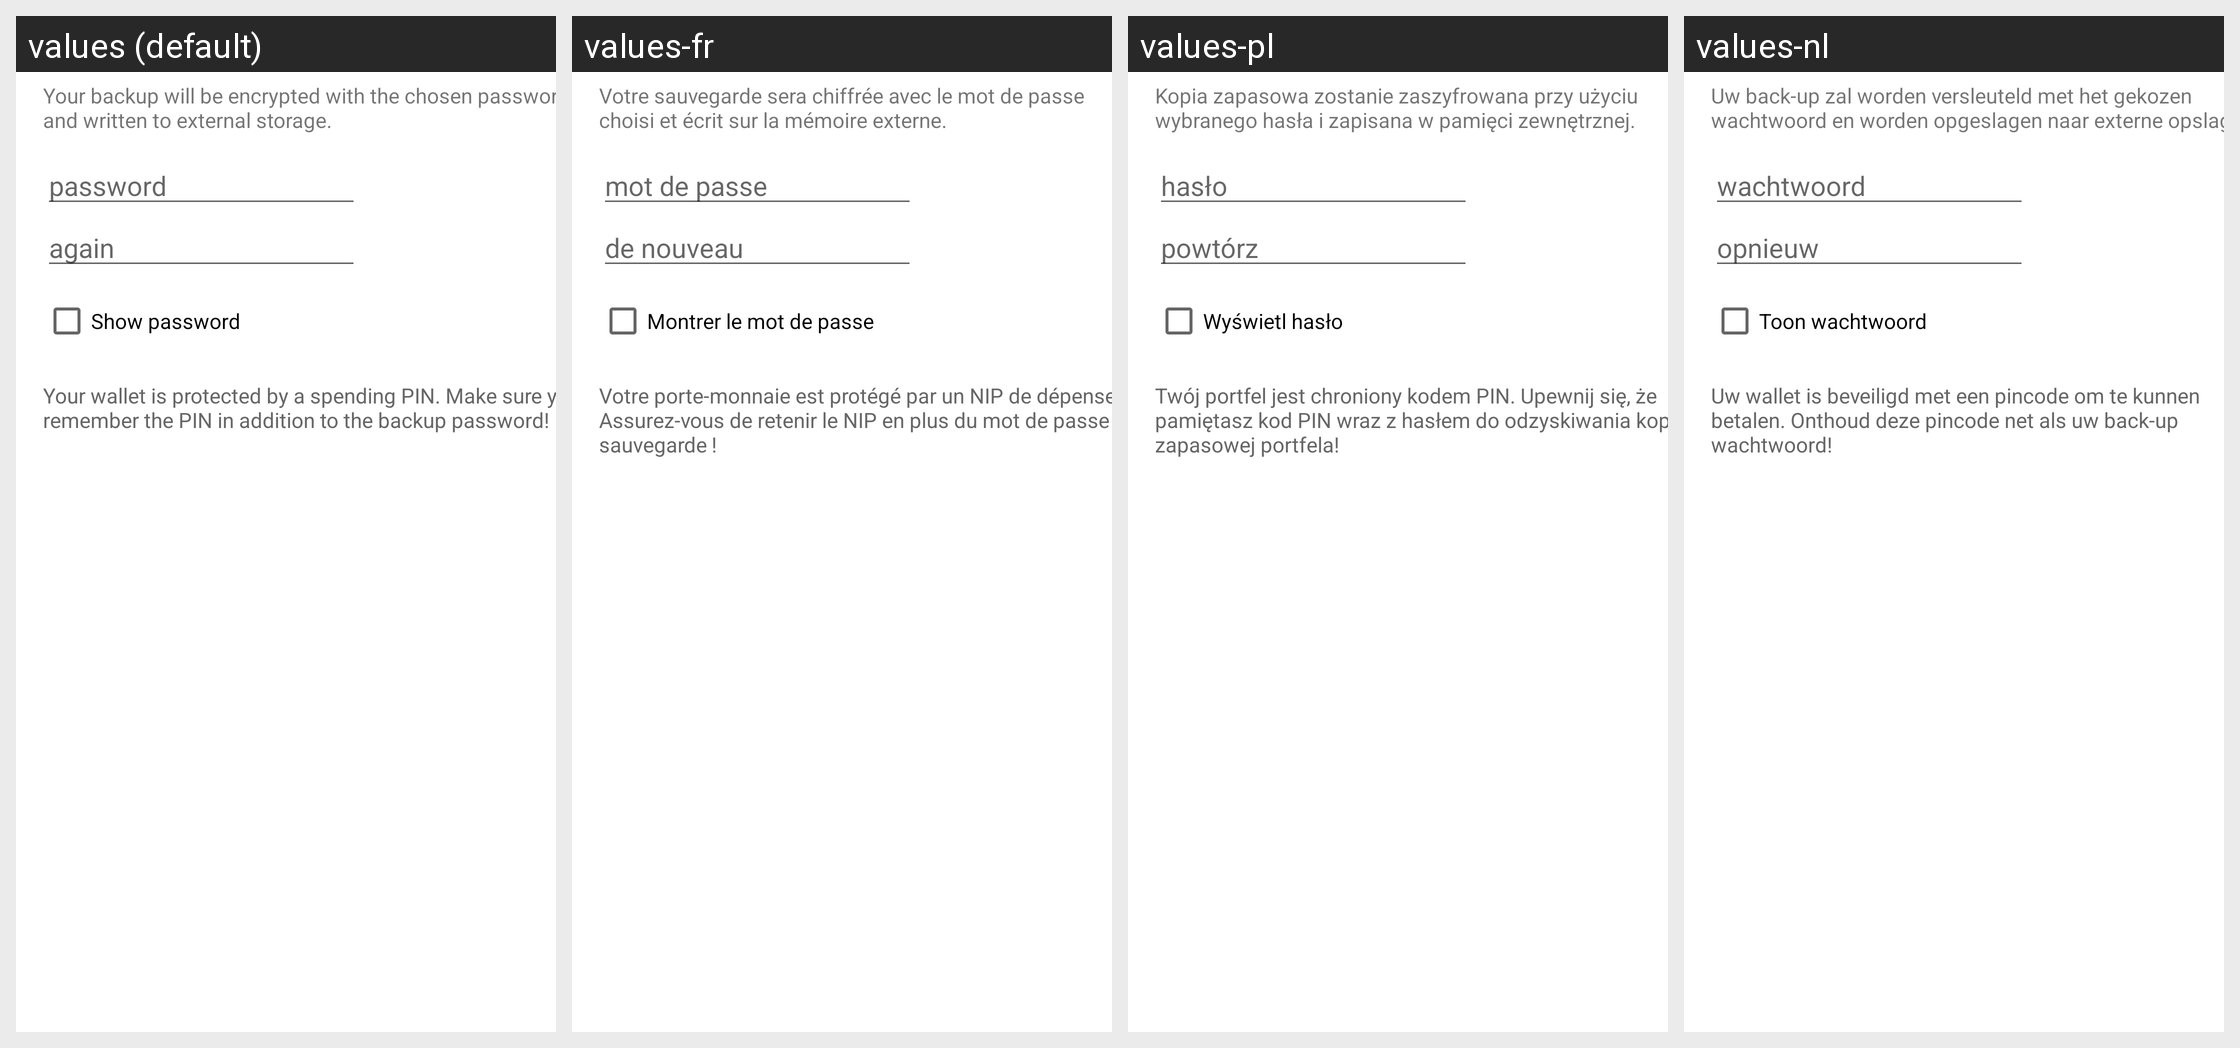

Locale-by-locale string values for the Android screen shown in this grid:
Android screen res/layout/backup_wallet_dialog.xml rendered under 4 locales, left to right: values (default), values-fr, values-pl, values-nl. Device: Nexus 5 (rendered at 1080×1920; each locale shown at half size, 540×960, under a caption strip naming it); theme Theme.MaterialComponents.DayNight.NoActionBar.
Other locales in the repository, not shown: values-ar, values-ca, values-cs, values-cy, values-da, values-de, values-el, values-eo, values-es, values-fi, values-he, values-hr, values-hu, values-id, values-it, values-iw, values-ja, values-ko, values-mk, values-nb, values-pt-rBR, values-pt-rPT, values-ru, values-sk, values-sl, values-sq, values-sv, values-sw, values-tr, values-uk, values-vi, values-zh, values-zh-rTW.
Strings drawn on this screen, with the default value and each locale's value (text and hints the layout hard-codes, and strings that could not be matched under every locale, appear in the picture but are not listed):

backup_wallet_dialog_message
  values: Your backup will be encrypted with the chosen password and written to external storage.
  values-fr: Votre sauvegarde sera chiffrée avec le mot de passe choisi et écrit sur la mémoire externe.
  values-pl: Kopia zapasowa zostanie zaszyfrowana przy użyciu wybranego hasła i zapisana w pamięci zewnętrznej.
  values-nl: Uw back-up zal worden versleuteld met het gekozen wachtwoord en worden opgeslagen naar externe opslag.

import_export_keys_dialog_password
  values: password
  values-fr: mot de passe
  values-pl: hasło
  values-nl: wachtwoord

backup_wallet_dialog_password_again
  values: again
  values-fr: de nouveau
  values-pl: powtórz
  values-nl: opnieuw

import_export_keys_dialog_show
  values: Show password
  values-fr: Montrer le mot de passe
  values-pl: Wyświetl hasło
  values-nl: Toon wachtwoord

backup_wallet_dialog_warning_encrypted
  values: Your wallet is protected by a spending PIN. Make sure you remember the PIN in addition to the backup password!
  values-fr: Votre porte-monnaie est protégé par un NIP de dépense. Assurez-vous de retenir le NIP en plus du mot de passe de sauvegarde !
  values-pl: Twój portfel jest chroniony kodem PIN. Upewnij się, że pamiętasz kod PIN wraz z hasłem do odzyskiwania kopii zapasowej portfela!
  values-nl: Uw wallet is beveiligd met een pincode om te kunnen betalen. Onthoud deze pincode net als uw back-up wachtwoord!
